Dataset: RockPaperScissorsMachineLearning (GitHub, ThomasStuart/RockPaperScissorsMachineLearning). Classes: paper, rock, scissors.

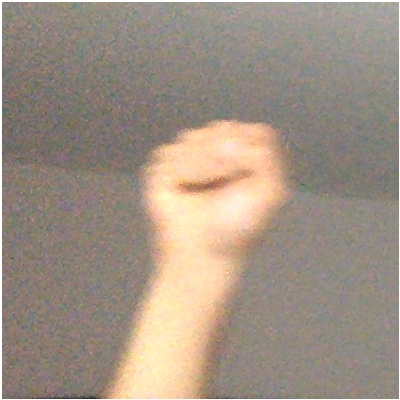
Label: rock

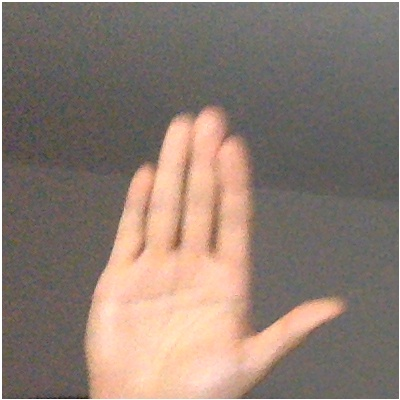
Label: paper

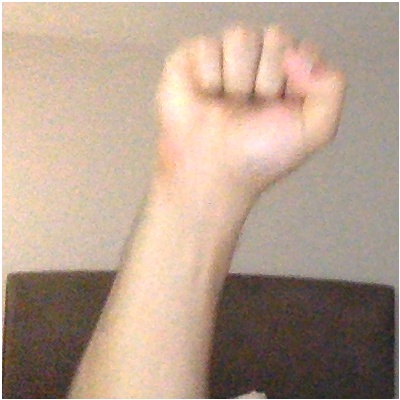
Label: rock

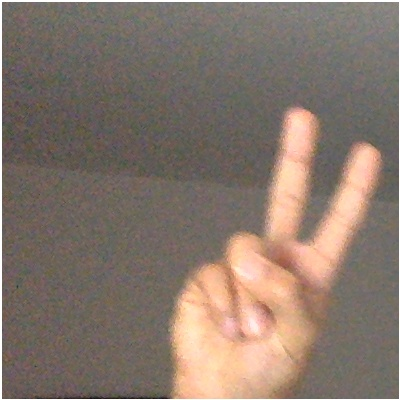
Label: scissors

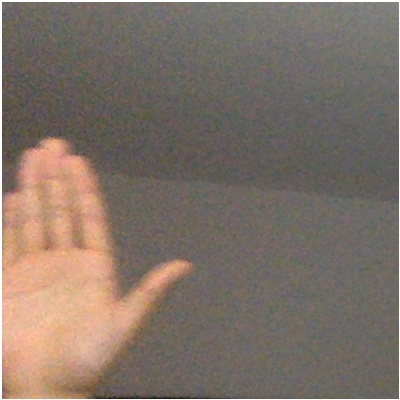
Label: paper

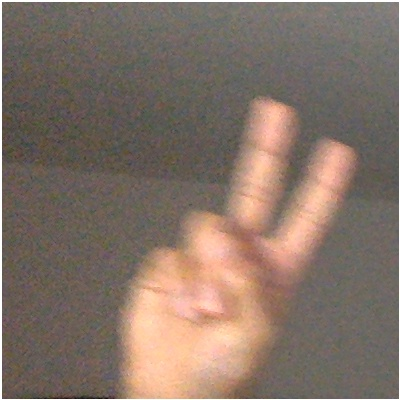
Label: scissors
